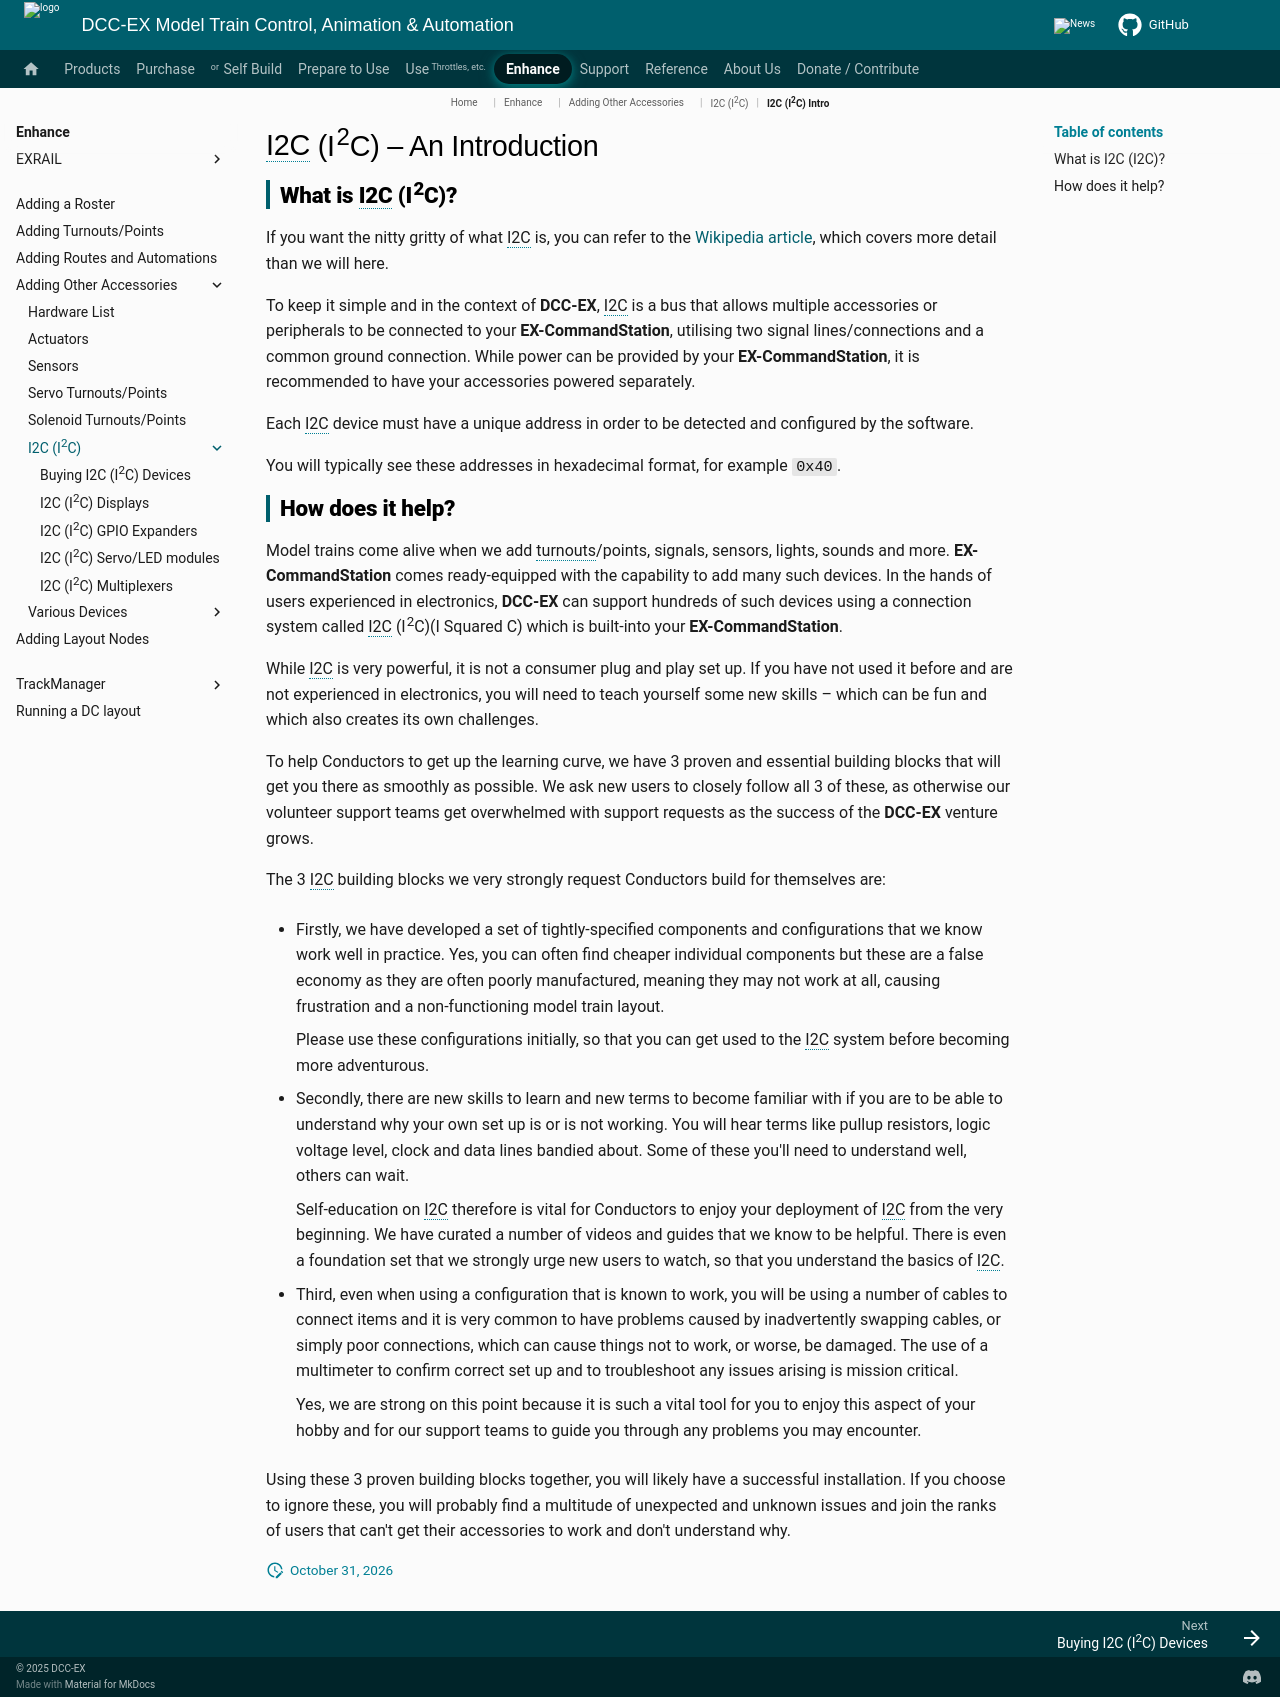

repository: DCC-EX/mkdocs-test · page: enhance/accessories/i2c/index.html · generator: mkdocs

# I2C (I<sup>2</sup>C) – An Introduction

## What is I2C (I<sup>2</sup>C)?

If you want the nitty gritty of what I2C is, you can refer to the [Wikipedia article](https://en.wikipedia.org/wiki/I%C2%B2C), which covers more detail than we will here.

To keep it simple and in the context of **DCC-EX**, I2C is a bus that allows multiple accessories or peripherals to be connected to your **EX-CommandStation**, utilising two signal lines/connections and a common ground connection. While power can be provided by your **EX-CommandStation**, it is recommended to have your accessories powered separately.

Each I2C device must have a unique address in order to be detected and configured by the software.

You will typically see these addresses in hexadecimal format, for example ``0x40``.

## How does it help?

Model trains come alive when we add turnouts/points, signals, sensors, lights, sounds and more. **EX-CommandStation** comes ready-equipped with the capability to add many such devices. In the hands of users experienced in electronics, **DCC-EX** can support hundreds of such devices using a connection system called I2C (I<sup>2</sup>C)(I Squared C) which is built-into your **EX-CommandStation**.

While I2C is very powerful, it is not a consumer plug and play set up. If you have not used it before and are not experienced in electronics, you will need to teach yourself some new skills – which can be fun and which also creates its own challenges.

To help Conductors to get up the learning curve, we have 3 proven and essential building blocks that will get you there as smoothly as possible. We ask new users to closely follow all 3 of these, as otherwise our volunteer support teams get overwhelmed with support requests as the success of the **DCC-EX** venture grows.

The 3 I2C building blocks we very strongly request Conductors build for themselves are:

- Firstly, we have developed a set of tightly-specified components and configurations that we know work well in practice. Yes, you can often find cheaper individual components but these are a false economy as they are often poorly manufactured, meaning they may not work at all, causing frustration and a non-functioning model train layout.

    Please use these configurations initially, so that you can get used to the I2C system before becoming more adventurous.

- Secondly, there are new skills to learn and new terms to become familiar with if you are to be able to understand why your own set up is or is not working. You will hear terms like pullup resistors, logic voltage level, clock and data lines bandied about. Some of these you'll need to understand well, others can wait.

    Self-education on I2C therefore is vital for Conductors to enjoy your deployment of I2C from the very beginning. We have curated a number of videos and guides that we know to be helpful. There is even a foundation set that we strongly urge new users to watch, so that you understand the basics of I2C.

- Third, even when using a configuration that is known to work, you will be using a number of cables to connect items and it is very common to have problems caused by inadvertently swapping cables, or simply poor connections, which can cause things not to work, or worse, be damaged. The use of a multimeter to confirm correct set up and to troubleshoot any issues arising is mission critical.

    Yes, we are strong on this point because it is such a vital tool for you to enjoy this aspect of your hobby and for our support teams to guide you through any problems you may encounter.

Using these 3 proven building blocks together, you will likely have a successful installation. If you choose to ignore these, you will probably find a multitude of unexpected and unknown issues and join the ranks of users that can't get their accessories to work and don't understand why.
